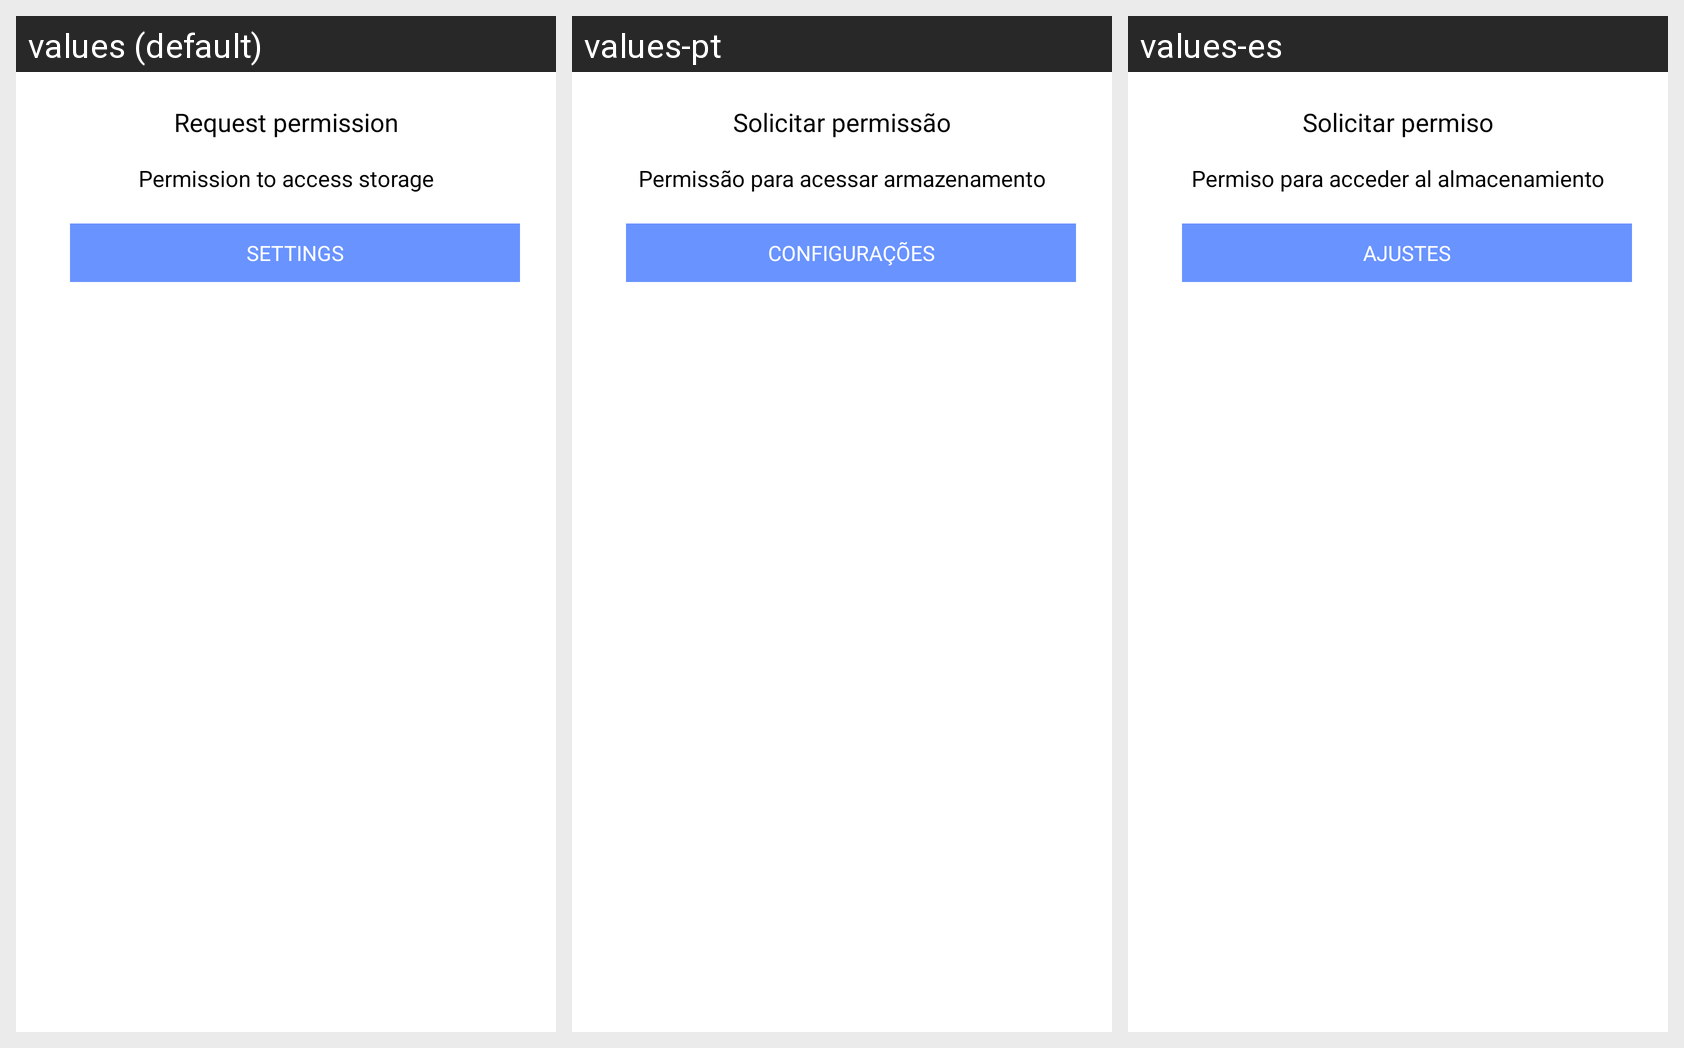

This grid shows one Android layout under several languages. Give, for every string resource on the screen, its name, the default text and each shown locale's text.
Android screen res/layout/dialog_permission.xml rendered under 3 locales, left to right: values (default), values-pt, values-es. Device: Nexus 5 (rendered at 1080×1920; each locale shown at half size, 540×960, under a caption strip naming it); theme Theme.AIEmojiMaker.
Other locales in the repository, not shown: values-fr, values-hi, values-vi.
Strings drawn on this screen, with the default value and each locale's value (text and hints the layout hard-codes, and strings that could not be matched under every locale, appear in the picture but are not listed):

request_permission
  values: Request permission
  values-pt: Solicitar permissão
  values-es: Solicitar permiso

permission_to_access_storage
  values: Permission to access storage
  values-pt: Permissão para acessar armazenamento
  values-es: Permiso para acceder al almacenamiento

settings
  values: Settings
  values-pt: Configurações
  values-es: Ajustes
